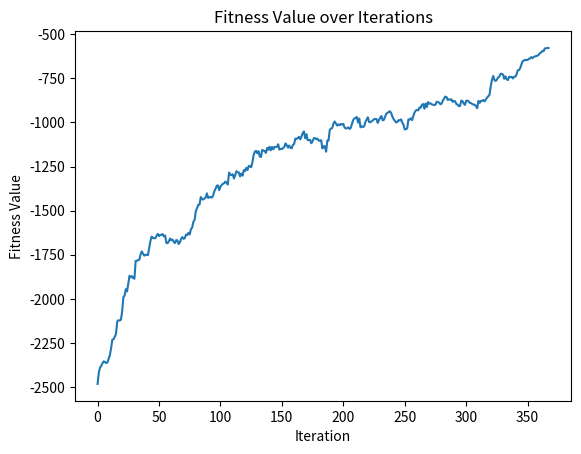

This figure's Python source:
import numpy
import random
import math
import matplotlib.pyplot as plt


def generate2DArray(n):
    # initialize a empty two dimesional array
    table = numpy.empty(shape=(n,n), dtype=int)
    
    # fill the two dimensional array with random numbers between 1 and 9
    for i in range(0,n):
        for j in range(0,n):
            if(i == j):
                table[i][j] = 0
            else:
                temp = random.randint(1,50)
                table[i][j] = temp
                table[j][i] = temp
    return table

# calculate the fitness of a route
def calcFit(route, cityTable):
    fitness = 0
    
    for i in range(0, len(route)):
        fitness -= cityTable[route[i]][route[(i+1)%len(route)]]
       
    return fitness

def hillClimber(route, cityTable):
    bestRoute = route
    fitOfBestRoute = calcFit(route, cityTable)
    temperature = 10
    epsilon = 0.001
    fitnessValues = []
    
    while(temperature > epsilon):
        # swap two random Citys in the bestRoute array
        randCity1 = random.randint(0, len(route)-1)
        randCity2 = random.randint(0, len(route)-1)
        bestRoute[randCity1], bestRoute[randCity2] = bestRoute[randCity2], bestRoute[randCity1]
        
        # calculate the fitness for the new route
        fitOfCurrRoute = calcFit(bestRoute, cityTable)

        fitChange = fitOfCurrRoute - fitOfBestRoute
        
        # if the current fitness is better than the old one, the current Route is now the best Route
        if fitChange > 0:
            fitOfBestRoute = fitOfCurrRoute
            fitnessValues.append(fitOfBestRoute)
            #print(bestRoute, fitOfBestRoute)
            print("Step forward: {}".format(fitOfBestRoute))

        else:
            
            acceptProb = math.exp(fitChange / temperature)
            if random.random() < acceptProb and acceptProb != 1:
                fitOfBestRoute = fitOfCurrRoute
                fitnessValues.append(fitOfBestRoute)
                print("Step backwards: {} {}".format(fitOfBestRoute, acceptProb))
        
            # if the old Route has still the best fitness, the citys are swapped back
            else:
                #print("No Step")
                bestRoute[randCity1], bestRoute[randCity2] = bestRoute[randCity2], bestRoute[randCity1]

        temperature = temperature - epsilon
    return fitnessValues
    

n=100
route = []
for i in range(0, n):
    route.append(i)
cityTable = generate2DArray(n)   
print("Distance table:")
print(numpy.matrix(cityTable)) 
iniRoute = calcFit(route, cityTable)
print(calcFit(route, cityTable))
print("Optimizations of fitness:")
fitnessValues = hillClimber(route, cityTable)
print("Initial route fitness:")
print(iniRoute)

plt.plot(fitnessValues)
plt.xlabel("Iteration")
plt.ylabel("Fitness Value")
plt.title("Fitness Value over Iterations")
plt.show()